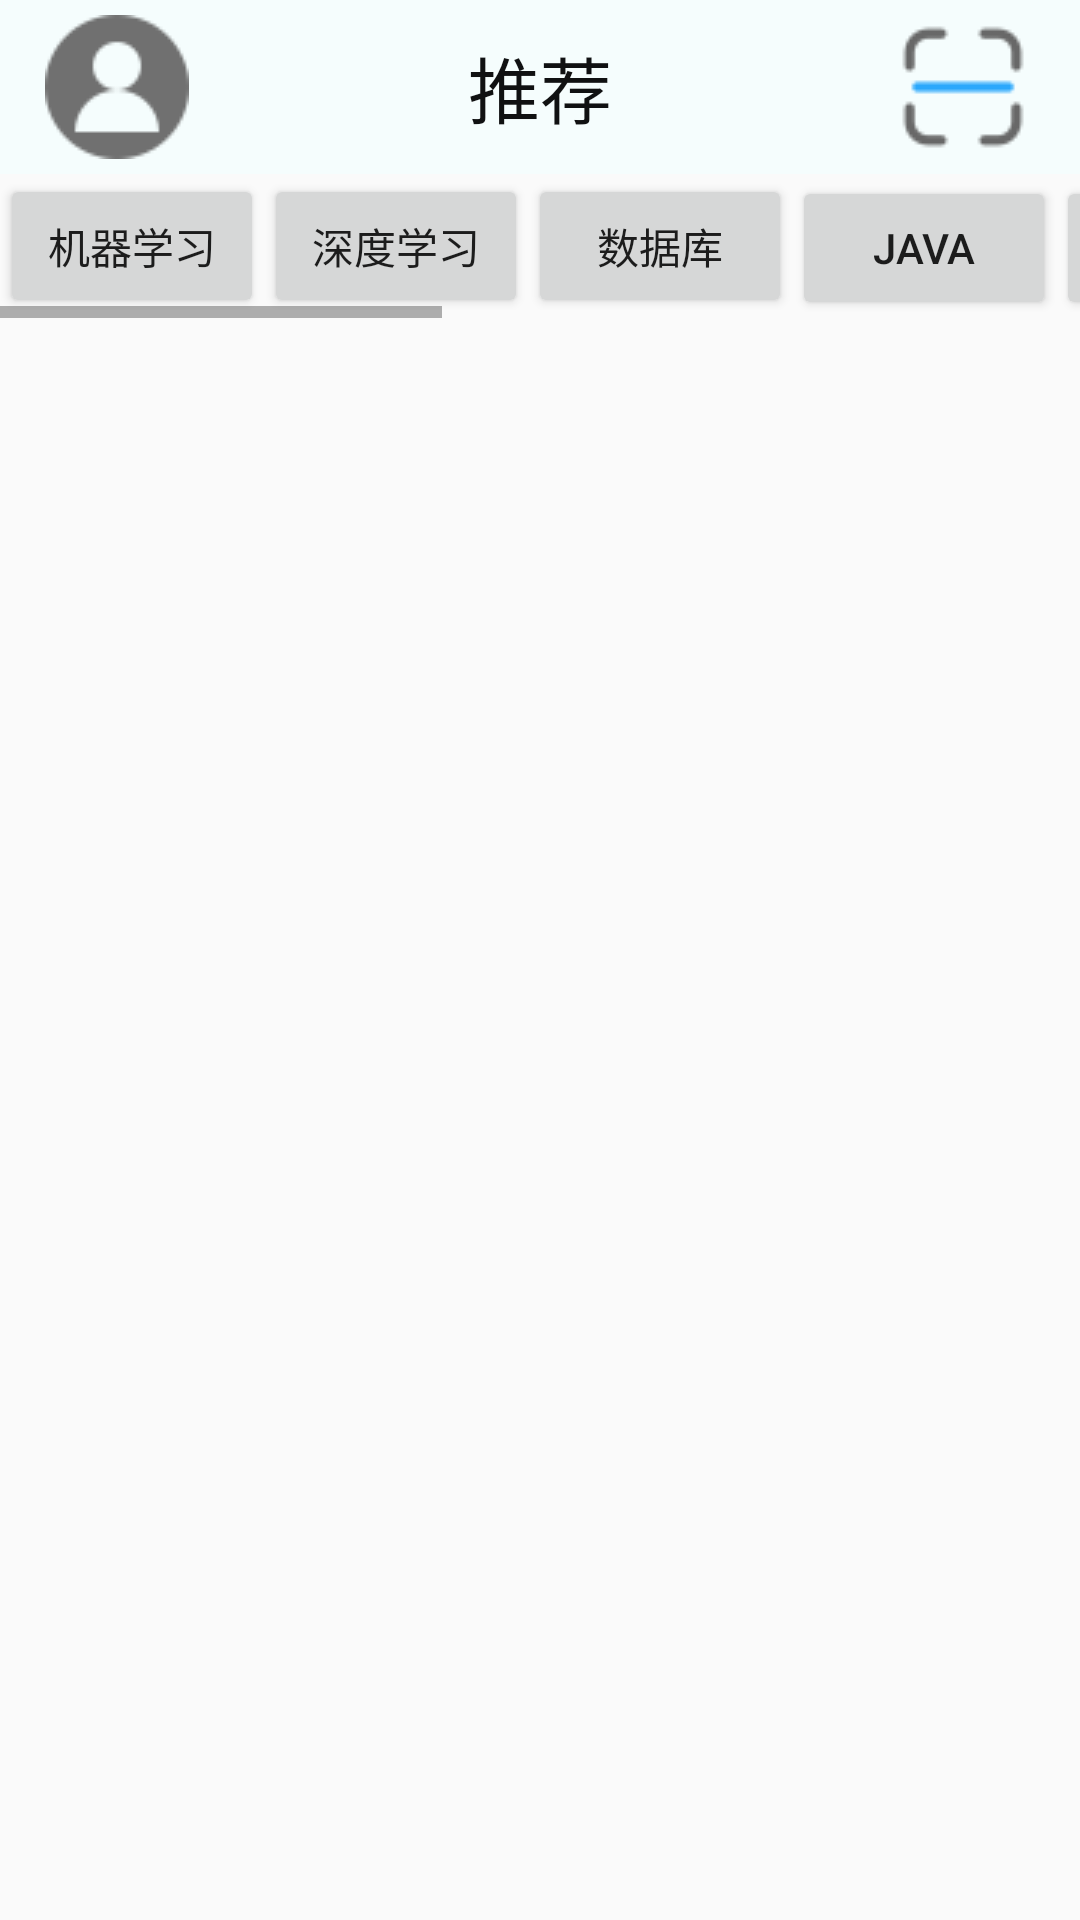

Layout XML and referenced resources for this Android screen:
<!-- AndroidManifest.xml: application theme AppTheme -->
<!-- res/layout/fragment_recommend.xml -->
<?xml version="1.0" encoding="utf-8"?>
<LinearLayout  xmlns:android="http://schemas.android.com/apk/res/android"
    xmlns:app="http://schemas.android.com/apk/res-auto"
    xmlns:tools="http://schemas.android.com/tools"
    android:layout_width="match_parent"
    android:layout_height="match_parent"
    tools:context=".ui.recommend.RecommendFragment"
    android:orientation="vertical">

    <include layout="@layout/main_title_recommend"></include>

    <HorizontalScrollView
        android:layout_width="match_parent"
        android:layout_height="wrap_content">
        <LinearLayout
            android:layout_width="match_parent"
            android:layout_height="wrap_content"
            android:orientation="horizontal">
            <Button
                android:id="@+id/btn_1"
                android:layout_width="wrap_content"
                android:layout_height="wrap_content"
                android:text="机器学习"/>

            <Button
                android:id="@+id/btn_2"
                android:layout_width="wrap_content"
                android:layout_height="wrap_content"
                android:text="深度学习"/>

            <Button
                android:id="@+id/btn_3"
                android:layout_width="wrap_content"
                android:layout_height="wrap_content"
                android:text="数据库"/>

            <Button
                android:id="@+id/btn_4"
                android:layout_width="wrap_content"
                android:layout_height="wrap_content"
                android:text="JAVA" />

            <Button
                android:id="@+id/btn_5"
                android:layout_width="wrap_content"
                android:layout_height="wrap_content"
                android:text="Android"
                android:textAllCaps="false"/>

            <Button
                android:id="@+id/btn_6"
                android:layout_width="wrap_content"
                android:layout_height="wrap_content"
                android:text="数据结构"/>

            <Button
                android:id="@+id/btn_7"
                android:layout_width="wrap_content"
                android:layout_height="wrap_content"
                android:text="算法"/>

            <Button
                android:id="@+id/btn_8"
                android:layout_width="wrap_content"
                android:layout_height="wrap_content"
                android:text="区块链"
                android:textAllCaps="false"/>

            <Button
                android:id="@+id/btn_9"
                android:layout_width="wrap_content"
                android:layout_height="wrap_content"
                android:text="大数据"/>

            <Button
                android:id="@+id/btn_10"
                android:layout_width="wrap_content"
                android:layout_height="wrap_content"
                android:text="Linux"
                android:textAllCaps="false"/>
        </LinearLayout>
    </HorizontalScrollView>

    <ListView
        android:id="@+id/lv_book_list"
        android:layout_width="match_parent"
        android:layout_height="wrap_content"
        android:layout_marginBottom="60dp"/>


</LinearLayout>
<!-- res/layout/main_title_recommend.xml (included above) -->
<?xml version="1.0" encoding="utf-8"?>
<LinearLayout xmlns:android="http://schemas.android.com/apk/res/android"
    android:layout_width="match_parent"
    android:layout_height="wrap_content"
    android:background="@color/windowBackground"
    android:divider="@drawable/title_line"
    >

    <ImageButton
        android:id="@+id/title_touxiang"
        android:layout_width="wrap_content"
        android:layout_height="wrap_content"
        android:layout_gravity="center"
        android:layout_marginVertical="5dp"
        android:layout_marginLeft="15dp"
        android:background="@color/windowBackground"
        android:src="@drawable/btn_touxiang" />

    <TextView
        android:id="@+id/main_title_recommend"
        android:layout_width="0dp"
        android:layout_height="wrap_content"
        android:layout_gravity="center"
        android:layout_weight="1"
        android:gravity="center"
        android:text="推荐"
        android:textColor="@color/black"
        android:textSize="24sp" />
    
    <ImageButton
        android:id="@+id/sao_ma"
        android:layout_width="wrap_content"
        android:layout_height="wrap_content"
        android:layout_gravity="center"
        android:layout_marginVertical="5dp"
        android:layout_marginRight="15dp"
        android:background="@color/windowBackground"
        android:src="@drawable/btn_saoma"/>

</LinearLayout>
<!-- resources referenced by this layout -->
<resources>
  <color name="black">#101112</color>
  <color name="windowBackground">#f5fdfd</color>
  <!-- drawable btn_saoma: png bitmap (drawable, 2335 bytes) -->
  <!-- drawable btn_touxiang: png bitmap (drawable, 3088 bytes) -->
  <!-- drawable title_line (drawable) -->
  <?xml version="1.0" encoding="utf-8"?>
  <shape xmlns:android="http://schemas.android.com/apk/res/android">
      <solid android:color="@color/colorPrimary" />
      <size android:height="1px" />
  </shape>
  <style name="AppTheme" parent="Theme.AppCompat.Light.DarkActionBar">
          
          <item name="colorPrimary">@color/colorPrimary</item>
          <item name="colorPrimaryDark">@color/colorPrimaryDark</item>
          <item name="colorAccent">@color/colorAccent</item>
      </style>
  <color name="colorPrimary">#3399ff</color>
  <color name="colorPrimaryDark">#87CEFA</color>
  <color name="colorAccent">#03DAC5</color>
</resources>
